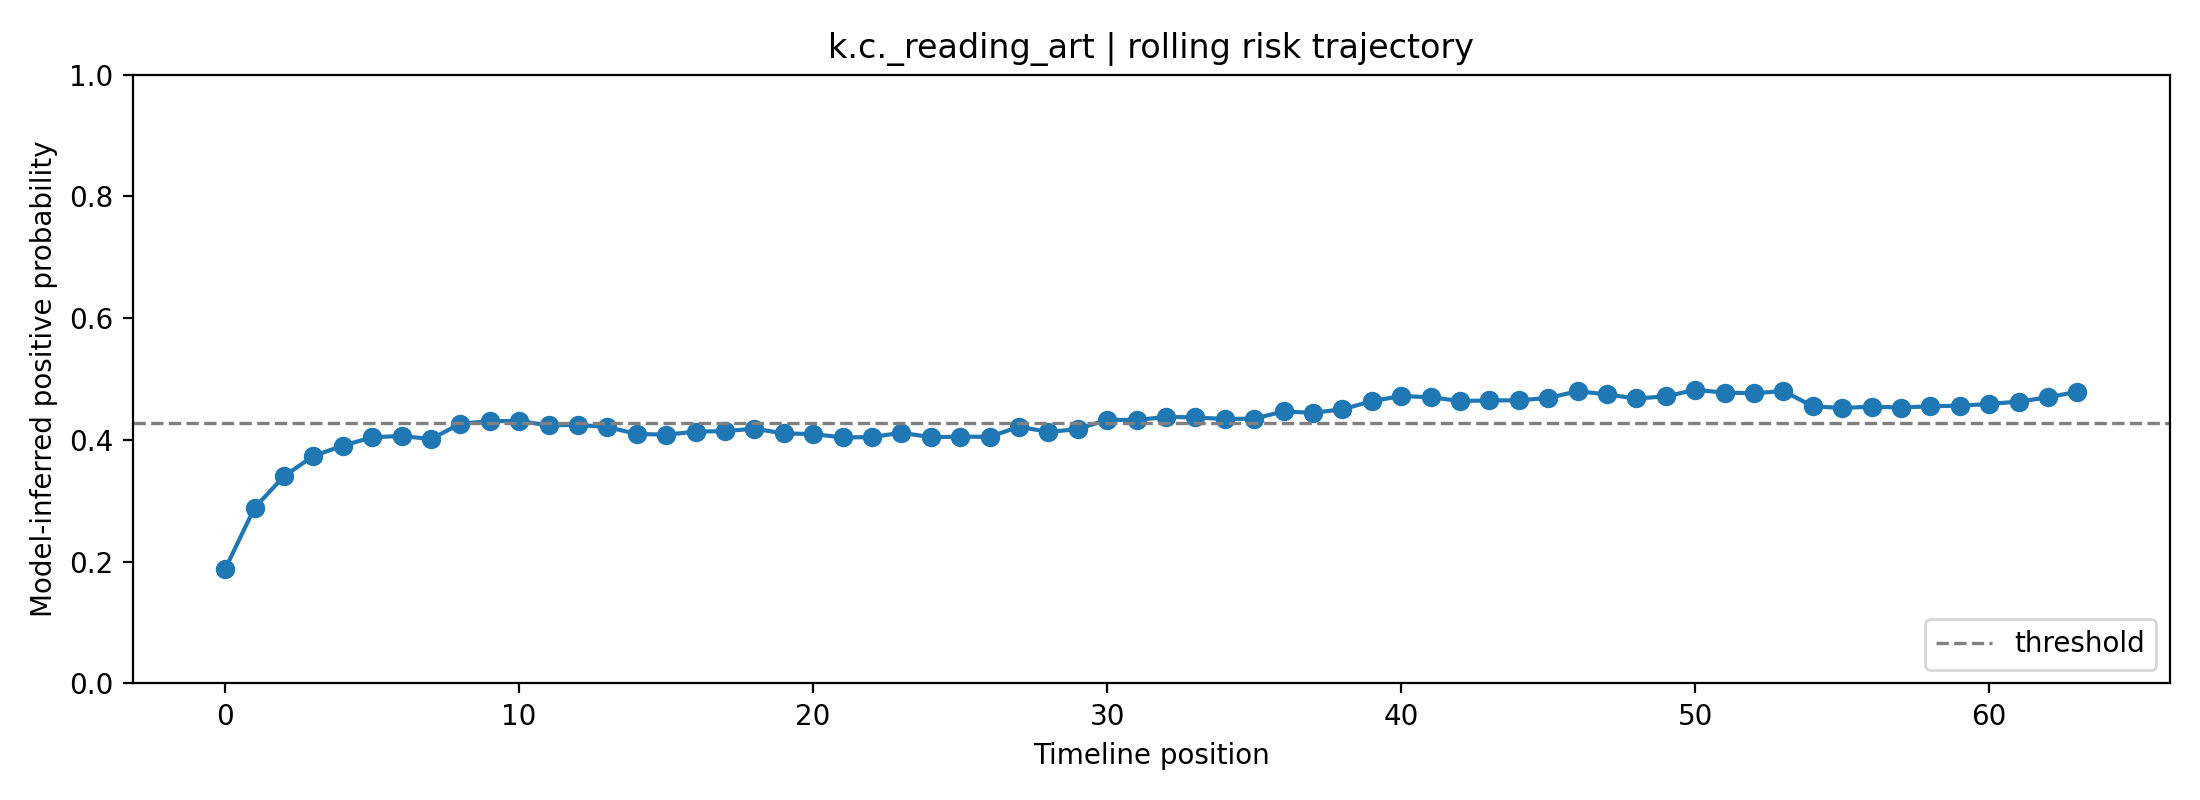

The table this chart was drawn from, first rows:
fold, user_id, label, position, risk_prob, raw_prob, logit, n_posts_used, mode
2, k.c._reading_art, 1, 0, 0.188, 0.3583, -0.5827, 1, rolling
2, k.c._reading_art, 1, 1, 0.2886, 0.4459, -0.2172, 2, rolling
2, k.c._reading_art, 1, 2, 0.3403, 0.485, -0.06022, 3, rolling
2, k.c._reading_art, 1, 3, 0.3735, 0.5085, 0.03418, 4, rolling
2, k.c._reading_art, 1, 4, 0.3906, 0.5203, 0.08118, 5, rolling
2, k.c._reading_art, 1, 5, 0.4043, 0.5296, 0.1187, 6, rolling
2, k.c._reading_art, 1, 6, 0.4065, 0.5311, 0.1247, 7, rolling
2, k.c._reading_art, 1, 7, 0.4013, 0.5276, 0.1106, 8, rolling
2, k.c._reading_art, 1, 8, 0.4267, 0.5446, 0.1788, 8, rolling
2, k.c._reading_art, 1, 9, 0.4307, 0.5472, 0.1894, 8, rolling
2, k.c._reading_art, 1, 10, 0.4312, 0.5475, 0.1907, 8, rolling
2, k.c._reading_art, 1, 11, 0.424, 0.5428, 0.1715, 8, rolling
2, k.c._reading_art, 1, 12, 0.4248, 0.5433, 0.1737, 8, rolling
2, k.c._reading_art, 1, 13, 0.4212, 0.5409, 0.164, 8, rolling
2, k.c._reading_art, 1, 14, 0.4099, 0.5334, 0.1336, 8, rolling
2, k.c._reading_art, 1, 15, 0.4086, 0.5325, 0.1303, 8, rolling
2, k.c._reading_art, 1, 16, 0.4136, 0.5359, 0.1437, 8, rolling
2, k.c._reading_art, 1, 17, 0.4146, 0.5365, 0.1464, 8, rolling
2, k.c._reading_art, 1, 18, 0.4184, 0.5391, 0.1567, 8, rolling
2, k.c._reading_art, 1, 19, 0.4107, 0.5339, 0.1359, 8, rolling
2, k.c._reading_art, 1, 20, 0.4097, 0.5333, 0.1332, 8, rolling
2, k.c._reading_art, 1, 21, 0.4041, 0.5295, 0.118, 8, rolling
2, k.c._reading_art, 1, 22, 0.4047, 0.5299, 0.1197, 8, rolling
2, k.c._reading_art, 1, 23, 0.4118, 0.5347, 0.1389, 8, rolling
2, k.c._reading_art, 1, 24, 0.4046, 0.5298, 0.1193, 8, rolling
2, k.c._reading_art, 1, 25, 0.4054, 0.5303, 0.1215, 8, rolling
2, k.c._reading_art, 1, 26, 0.4051, 0.5302, 0.1209, 8, rolling
2, k.c._reading_art, 1, 27, 0.4216, 0.5412, 0.1653, 8, rolling
2, k.c._reading_art, 1, 28, 0.4132, 0.5356, 0.1427, 8, rolling
2, k.c._reading_art, 1, 29, 0.4176, 0.5385, 0.1545, 8, rolling
2, k.c._reading_art, 1, 30, 0.4334, 0.549, 0.1965, 8, rolling
2, k.c._reading_art, 1, 31, 0.4325, 0.5484, 0.1942, 8, rolling
2, k.c._reading_art, 1, 32, 0.438, 0.552, 0.2088, 8, rolling
2, k.c._reading_art, 1, 33, 0.4369, 0.5513, 0.2058, 8, rolling
2, k.c._reading_art, 1, 34, 0.4344, 0.5497, 0.1993, 8, rolling
2, k.c._reading_art, 1, 35, 0.435, 0.55, 0.2008, 8, rolling
2, k.c._reading_art, 1, 36, 0.4468, 0.5577, 0.232, 8, rolling
2, k.c._reading_art, 1, 37, 0.4446, 0.5563, 0.2262, 8, rolling
2, k.c._reading_art, 1, 38, 0.4503, 0.56, 0.2413, 8, rolling
2, k.c._reading_art, 1, 39, 0.4636, 0.5686, 0.2763, 8, rolling
2, k.c._reading_art, 1, 40, 0.4721, 0.5741, 0.2986, 8, rolling
2, k.c._reading_art, 1, 41, 0.4701, 0.5728, 0.2933, 8, rolling
2, k.c._reading_art, 1, 42, 0.464, 0.5689, 0.2773, 8, rolling
2, k.c._reading_art, 1, 43, 0.4648, 0.5694, 0.2794, 8, rolling
2, k.c._reading_art, 1, 44, 0.4652, 0.5696, 0.2803, 8, rolling
2, k.c._reading_art, 1, 45, 0.4689, 0.572, 0.2901, 8, rolling
2, k.c._reading_art, 1, 46, 0.48, 0.5791, 0.3191, 8, rolling
2, k.c._reading_art, 1, 47, 0.4747, 0.5758, 0.3054, 8, rolling
2, k.c._reading_art, 1, 48, 0.4681, 0.5715, 0.288, 8, rolling
2, k.c._reading_art, 1, 49, 0.4715, 0.5737, 0.297, 8, rolling
2, k.c._reading_art, 1, 50, 0.4823, 0.5806, 0.3253, 8, rolling
2, k.c._reading_art, 1, 51, 0.4777, 0.5776, 0.313, 8, rolling
2, k.c._reading_art, 1, 52, 0.4767, 0.577, 0.3107, 8, rolling
2, k.c._reading_art, 1, 53, 0.4802, 0.5793, 0.3197, 8, rolling
2, k.c._reading_art, 1, 54, 0.4554, 0.5633, 0.2547, 8, rolling
2, k.c._reading_art, 1, 55, 0.4524, 0.5614, 0.2468, 8, rolling
2, k.c._reading_art, 1, 56, 0.4547, 0.5629, 0.253, 8, rolling
2, k.c._reading_art, 1, 57, 0.4532, 0.5619, 0.2489, 8, rolling
2, k.c._reading_art, 1, 58, 0.4553, 0.5633, 0.2544, 8, rolling
2, k.c._reading_art, 1, 59, 0.4563, 0.564, 0.2572, 8, rolling
... 4 more rows
